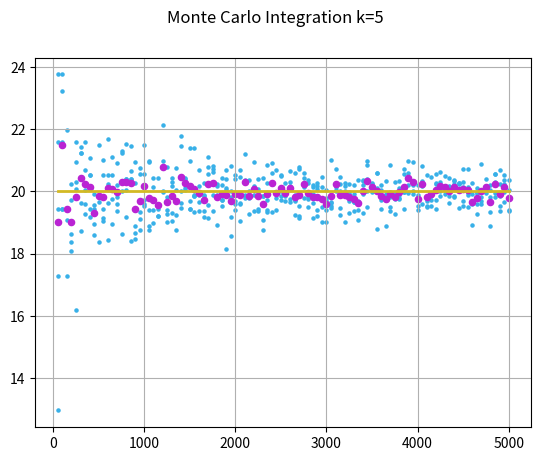

This chart was generated by the following Python code:
import numpy as np
import typing as typ
import numpy.typing as npt
from numpy.random import Generator, MT19937
import matplotlib.pyplot as plt
import argparse as arg
from typing import Union, Protocol

# Type aliases
FloatArray = npt.NDArray[np.float64]
BoolArray = npt.NDArray[np.bool_]
IntArray = npt.NDArray[np.int32]
VectorVType = Union[float, FloatArray]


# Vectorized function type: accepts both scalars and vectors (arrays)
class VectorizedFn(Protocol):
    def __call__(self, x: VectorVType) -> VectorVType: ...


TransformType = typ.Callable[[FloatArray], FloatArray]
FnCheckVArg = Union[typ.Tuple[float, float], typ.Tuple[FloatArray, FloatArray]]
FnCheckType = typ.Callable[[VectorizedFn, FnCheckVArg], Union[bool, BoolArray]]


class MonteCarloIntegral:
    """
    Monte Carlo Integration
    """

    N_MIN = 50
    N_MAX = 5000
    N_STEP = 50

    sup: float
    a: float
    b: float
    fn: VectorizedFn
    gen: Generator
    is_negative: bool
    checkFn: FnCheckType

    def __init__(self, fn: VectorizedFn, a: float, b: float, sup: float | None = None, checkFn: FnCheckType | None = None):
        self.fn = fn
        self.fn = fn
        self.a = a
        self.b = b

        # Calculate maximum/minimum value on [a, b] for the provided function
        if sup == None:
            def calc_deriv(x: VectorVType) -> VectorVType:
                D_EPSILON = 0.0001
                y = self.fn(x)
                dy = self.fn(x + D_EPSILON)
                return (dy - y) / D_EPSILON

            # Choose the most promising starting point
            # and then use gradient ascent or descent to find the max/min value
            xs = np.linspace(a, b, 20)
            ys = fn(xs)
            self.is_negative = bool(np.all(ys <= 0))
            if np.any(ys < 0) and np.any(ys > 0):
                raise ValueError(
                    'Function has alternating values (between positive and negative)')

            x = 0.0

            # Use gradient ascent to find maximum
            d = 0.0
            EPSILON = 0.01
            ALPHA = 0.15
            N_STEPS = 20
            i = 0

            if self.is_negative:
                x = float(xs[np.argmin(ys)])
            else:
                x = float(xs[np.argmax(ys)])

            while abs(d) > EPSILON and x < b and x > a and i < N_STEPS:
                i += 1
                d = calc_deriv(x)
                if d > 0 and not self.is_negative:
                    x += ALPHA * d
                    x = min(x, b)
                elif d < 0 and self.is_negative:
                    x -= ALPHA * d
                    x = max(a, x)
                else:
                    break

            # Evaluate function at the found maximum/minimum point
            sup = float(fn(x))

        if checkFn == None:
            # Check if the point(s) is under the curve
            def defaultCheck(f: VectorizedFn, v: FnCheckVArg) -> Union[bool, BoolArray]:
                xs, ys = v
                y = f(xs)

                if self.is_negative:
                    return y <= ys
                return y >= ys

            checkFn = defaultCheck

        self.sup = sup
        self.checkFn = checkFn
        self.gen = Generator(MT19937())

    def as_plt(self, k: int, data: typ.Dict[int, FloatArray]) -> typ.Tuple[FloatArray, FloatArray]:
        """
        Converts the result of 'go(...)' to a values,keys np arrays, that may be plotted on graph
        """
        values = np.array([arr for arr in data.values()]).flatten()
        keys = np.array([[key]*k for key in data.keys()]).flatten()
        return values, keys

    def n_range(self, n_min: int = N_MIN, n_max: int = N_MAX, n_step: int = N_STEP) -> IntArray:
        return np.arange(n_min, n_max+n_step, n_step)

    def go(self, k: int = 5, n_min: int = N_MIN, n_max: int = N_MAX, n_step: int = N_STEP) -> typ.Dict[int, FloatArray]:
        print(f'k={k} n_min={n_max} n_max={n_max} step={n_step} sup={self.sup:.2f}')
        approx: typ.Dict[int, FloatArray] = {}
        for n in range(n_min, n_max+n_step, n_step):
            approx[n] = self._calc(n, k, self.gen)
        return approx

    def _calc(self, n: int, k: int, gen: np.random.Generator) -> FloatArray:
        results: FloatArray = np.zeros(k, dtype=np.float64)
        for i in range(k):
            c = np.count_nonzero(
                self.checkFn(
                    self.fn, (
                        gen.random((n,)) * (self.b - self.a) + self.a,
                        gen.random((n,)) * self.sup
                    )))
            results[i] = (c/n*(self.b-self.a)*self.sup)
        return results


def run_experiment(
        mci: MonteCarloIntegral, k: int, expected: float, 
        title: str, filename: str | None = None, 
        transform: None | TransformType = None, showplt: bool = True):
    result = mci.go(k)
    y, x = mci.as_plt(k, result)

    meany = np.mean(np.array([arr for arr in result.values()]), axis=1)
    meanx = mci.n_range()

    if transform != None:
        meany = transform(meany)
        y = transform(y)

    fig, ax = plt.subplots()

    ax.scatter(x, y, s=5, color="#38B0E8")
    ax.scatter(meanx, meany, s=20, color="#BA23D3")
    ax.plot([meanx[0], meanx[len(meanx)-1]],
             [expected, expected], color="#D3BA23", linewidth=2)

    fig.suptitle(f'{title} k={k}')
    ax.xaxis.set_label('N')
    ax.yaxis.set_label('Approx Value')
    ax.grid(True)

    if filename != None:
        fig.savefig(filename, dpi=600)

    if showplt:
        plt.show()

    plt.close(fig)


FUNCS = ('x3', 'cbrt', 'sin', 'poly', 'pi')


def get_args() -> arg.Namespace:
    p = arg.ArgumentParser('Monte Carlo Integration')
    p.add_argument('-k', default=5, type=int,
                   help='Number of iterations for each n')
    p.add_argument(
        '-f', '--func', default=FUNCS[0], choices=FUNCS, type=str, help='Function to integrate')
    p.add_argument('-s', '--filename', default=None, type=str,
                   help='Filename for the saved graph')
    p.add_argument('-t', '--title', default='Monte Carlo Integration', type=str, help='Set the title of the plot')
    
    p.add_argument('-r', '--run_all', action='store_true', default=False, 
                    help='Run all experiments metioned in the exercise (poly, sin, cbrt, pi) with k=[5, 50]')
    return p.parse_args()


def main():
    args = get_args()

    # Create vectorized versions of the integration functions
    def vectorized_poly(x: VectorVType) -> VectorVType:
        return 4*x*(x-1)**3

    # No actual function for the half of circle, because
    # I'm using the `is_in_cricle` custom hook
    # for checking if the point is inside the circle

    def dummy_circle(x: VectorVType) -> VectorVType:
        return 0.0

    # Simply check if given 2 points are inside the unit circle
    def is_in_circle(f: VectorizedFn, v: FnCheckVArg) -> Union[bool, BoolArray]:
        x, y = v
        return (x ** 2 + y**2) <= 1

    def transform_circle(p: FloatArray) -> FloatArray:
        return p * 2

    # MonteCarloIntegral: function, a, b, [checkFn]
    integrals = (
        (MonteCarloIntegral(lambda x: x**3, 1, 3), 20.0, None, 'x^3'),
        (MonteCarloIntegral(lambda x: np.cbrt(x), 0, 8), 12.0, None, 'Cbrt'),
        (MonteCarloIntegral(lambda x: np.sin(x), 0, np.pi), 2.0, None, 'Sin'),
        (MonteCarloIntegral(vectorized_poly, 0, 1), -0.2, None, 'Poly'),
        (MonteCarloIntegral(dummy_circle, -1, 1, 1, is_in_circle), np.pi, transform_circle, 'Pi')
    )

    print(args._get_kwargs())

    if not args.run_all:
        mci, expected, transform, _ = integrals[FUNCS.index(args.func)]
        run_experiment(mci, args.k, expected, args.title, args.filename, transform)
    else:
        KS = [5, 50]
        print('Running all experiments with k={}'.format(KS))

        for k in KS:
            for mci, expected, transform, title in integrals:
                run_experiment(mci, k, expected, title, f'{title}-{k}.png', transform, showplt=False)

if __name__ == '__main__':
    main()
